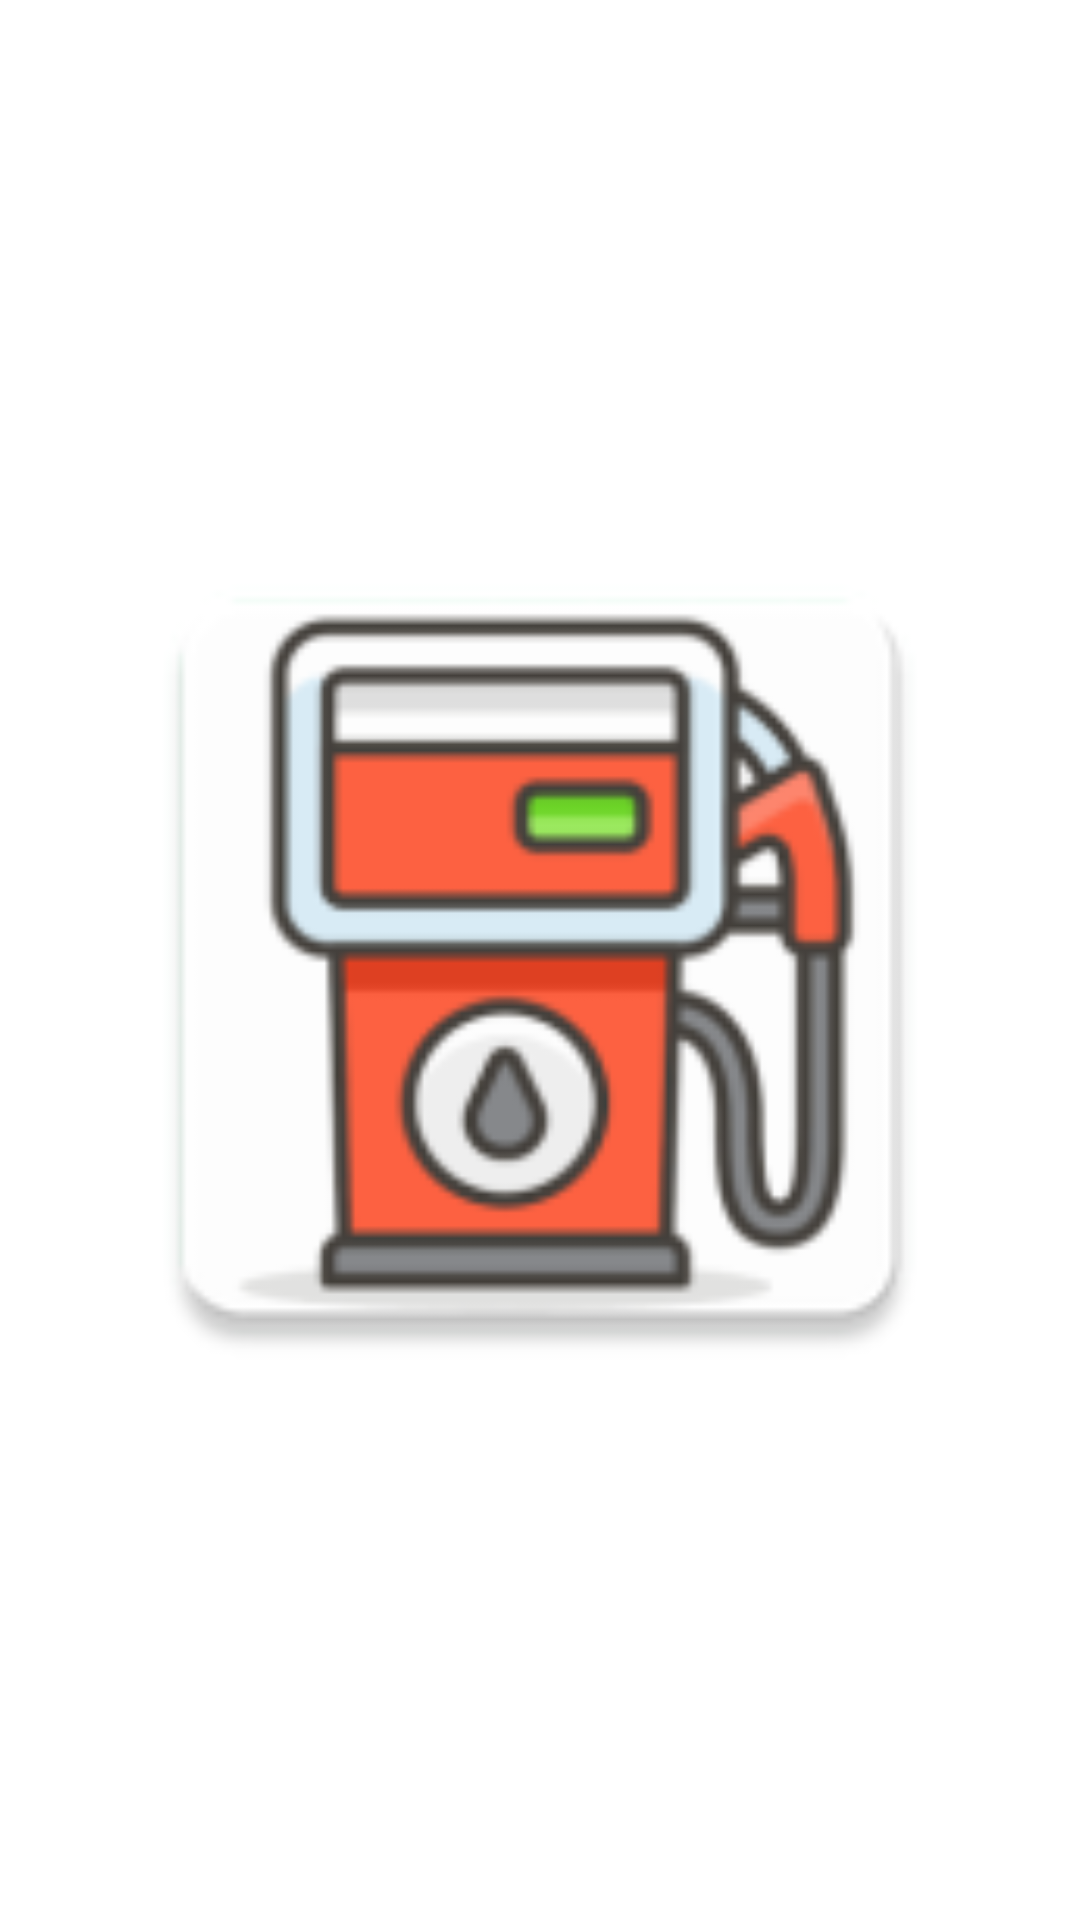

Produce the Android XML layout that renders to this screen, including the resource entries it uses.
<!-- AndroidManifest.xml: application theme Theme.PetrolBook -->
<!-- res/layout/activity_splash.xml -->
<?xml version="1.0" encoding="utf-8"?>

<androidx.constraintlayout.widget.ConstraintLayout xmlns:android="http://schemas.android.com/apk/res/android"
    xmlns:app="http://schemas.android.com/apk/res-auto"
    xmlns:tools="http://schemas.android.com/tools"
    android:layout_width="match_parent"
    android:layout_height="match_parent"
    tools:context=".Splash"
    android:background="@color/white">


    <ImageView
        android:id="@+id/imageView2"
        android:layout_width="300dp"
        android:layout_height="300dp"
        app:layout_constraintBottom_toBottomOf="parent"
        app:layout_constraintEnd_toEndOf="parent"
        app:layout_constraintStart_toStartOf="parent"
        app:layout_constraintTop_toTopOf="parent"
        app:srcCompat="@mipmap/fuel_launcher" />
</androidx.constraintlayout.widget.ConstraintLayout>
<!-- resources referenced by this layout -->
<resources>
  <!-- mipmap fuel_launcher: png bitmap (mipmap-hdpi, 4071 bytes) -->
  <style name="Theme.PetrolBook" parent="Theme.MaterialComponents.DayNight.DarkActionBar">
          
          <item name="colorPrimary">@color/purple_500</item>
          <item name="colorPrimaryVariant">@color/purple_700</item>
          <item name="colorOnPrimary">@color/white</item>
          
          <item name="colorSecondary">@color/teal_200</item>
          <item name="colorSecondaryVariant">@color/teal_700</item>
          <item name="colorOnSecondary">@color/black</item>
          
          <item name="android:statusBarColor" tools:targetApi="l">?attr/colorPrimaryVariant</item>
          
      </style>
  <!-- not gathered from this repository: default colours our renderer supplied (Android Studio template values) -->
  <color name="purple_500">#FF6200EE</color>
  <color name="purple_700">#FF3700B3</color>
  <color name="teal_200">#FF03DAC5</color>
  <color name="teal_700">#FF018786</color>
  <color name="black">#FF000000</color>
  <color name="white">#FFFFFFFF</color>
</resources>
